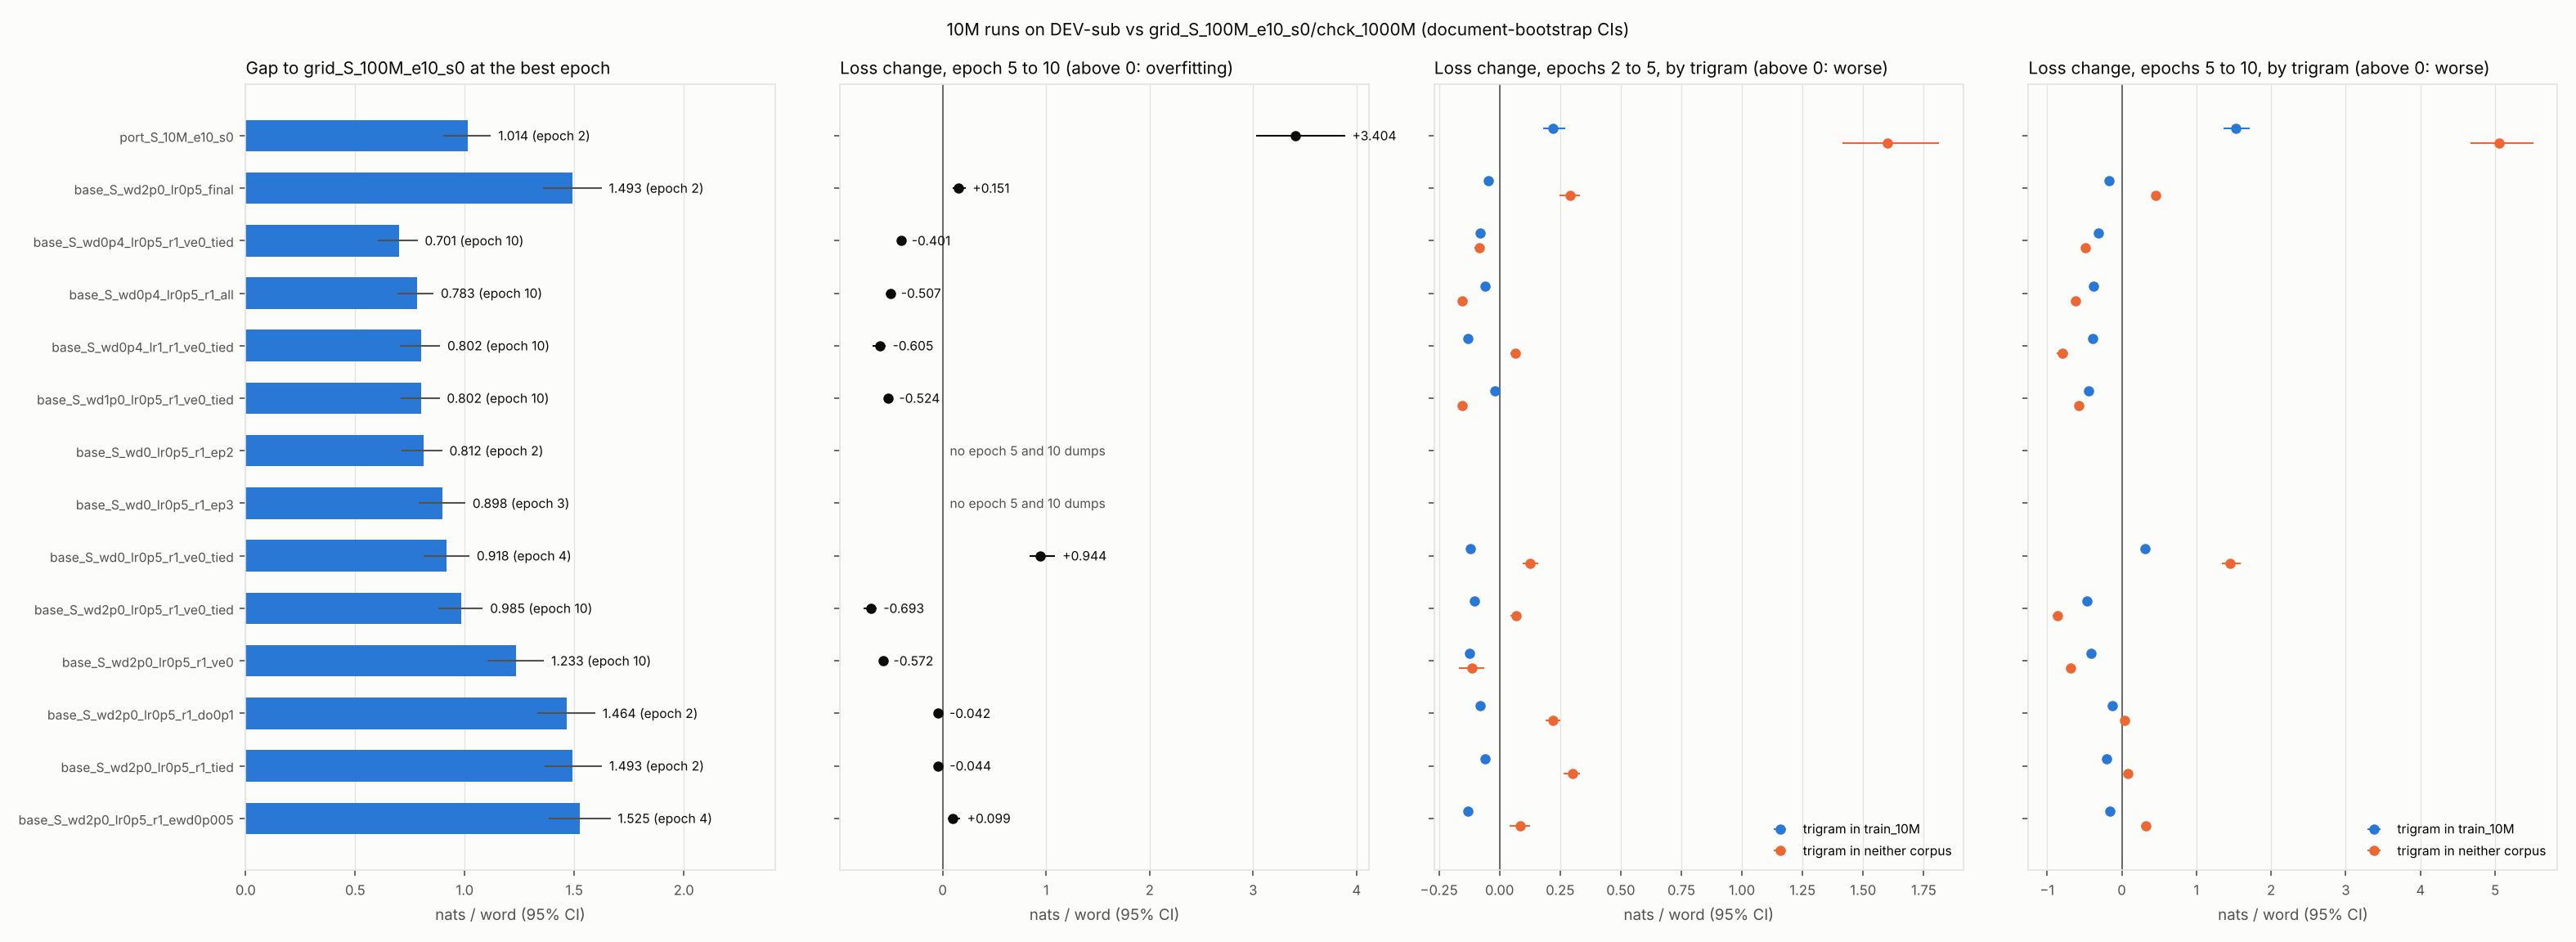

The table this chart was drawn from, first rows:
run, base, loss_e1, loss_e2, loss_e4, loss_e5, loss_e10, best_epoch, best_loss, gap_best, gap_best_lo, gap_best_hi, gap_best_nomarkup, gap_best_nomarkup_lo, gap_best_nomarkup_hi, final_epoch, final_loss, gap_final, gap_final_lo, gap_final_hi, gap_final_nomarkup, gap_final_nomarkup_lo, gap_final_nomarkup_hi, loss_e0.1
port_S_10M_e10_s0, port, 5.652, 5.434, 5.955, 6.427, 9.831, 2.0, 5.434, 1.014, 0.9016, 1.12, 1.001, 0.892, 1.108, 10.0, 9.831, 5.411, 4.818, 6.218, 5.384, 4.781, 6.188, 
base_S_wd2p0_lr0p5_final, control, 6.083, 5.913, 5.976, 6.06, 6.211, 2.0, 5.913, 1.493, 1.359, 1.625, 1.477, 1.349, 1.61, 10.0, 6.211, 1.79, 1.585, 2.036, 1.768, 1.566, 2.017, 7.456
base_S_wd2p0_lr0p5_r1_ewd0p005, , 6.144, 5.984, 5.945, 5.968, 6.067, 4.0, 5.945, 1.525, 1.385, 1.666, 1.51, 1.373, 1.653, 10.0, 6.067, 1.647, 1.458, 1.871, 1.626, 1.436, 1.853, 
base_S_wd2p0_lr0p5_r1_ve0_tied, , 6.498, 6.104, 6.087, 6.098, 5.405, 10.0, 5.405, 0.985, 0.8801, 1.083, 0.9739, 0.8707, 1.072, 10.0, 5.405, 0.985, 0.8801, 1.083, 0.9739, 0.8707, 1.072, 
base_S_wd2p0_lr0p5_r1_ve0, , 6.468, 6.386, 6.188, 6.225, 5.653, 10.0, 5.653, 1.233, 1.103, 1.362, 1.213, 1.088, 1.345, 10.0, 5.653, 1.233, 1.103, 1.362, 1.213, 1.088, 1.345, 
base_S_wd2p0_lr0p5_r1_do0p1, , 6.171, 5.884, 5.915, 5.97, 5.928, 2.0, 5.884, 1.464, 1.33, 1.597, 1.449, 1.321, 1.584, 10.0, 5.928, 1.508, 1.336, 1.701, 1.485, 1.314, 1.684, 
base_S_wd2p0_lr0p5_r1_tied, , 6.091, 5.913, 5.984, 6.041, 5.997, 2.0, 5.913, 1.493, 1.363, 1.626, 1.483, 1.357, 1.617, 10.0, 5.997, 1.577, 1.401, 1.782, 1.56, 1.386, 1.768, 
base_S_wd0p4_lr0p5_r1_ve0_tied, , 5.898, 5.601, 5.509, 5.522, 5.121, 10.0, 5.121, 0.7009, 0.6045, 0.7846, 0.6885, 0.5946, 0.7728, 10.0, 5.121, 0.7009, 0.6045, 0.7846, 0.6885, 0.5946, 0.7728, 7.649
base_S_wd0_lr0p5_r1_ve0_tied, , 5.77, 5.363, 5.338, 5.396, 6.341, 4.0, 5.338, 0.9181, 0.811, 1.022, 0.9068, 0.8035, 1.013, 10.0, 6.341, 1.92, 1.723, 2.177, 1.904, 1.705, 2.164, 
base_S_wd1p0_lr0p5_r1_ve0_tied, , 6.117, 5.83, 5.757, 5.747, 5.223, 10.0, 5.223, 0.8024, 0.7068, 0.8853, 0.7899, 0.6982, 0.8735, 10.0, 5.223, 0.8024, 0.7068, 0.8853, 0.7899, 0.6982, 0.8735, 7.649
base_S_wd0p4_lr1_r1_ve0_tied, , 6.316, 5.852, 5.819, 5.827, 5.222, 10.0, 5.222, 0.8023, 0.7046, 0.8876, 0.7905, 0.6959, 0.8768, 10.0, 5.222, 0.8023, 0.7046, 0.8876, 0.7905, 0.6959, 0.8768, 7.877
base_S_wd0_lr0p5_r1_ep2, , 5.691, 5.232, , , , 2.0, 5.232, 0.8119, 0.7122, 0.8972, 0.7967, 0.6997, 0.8801, 2.0, 5.232, 0.8119, 0.7122, 0.8972, 0.7967, 0.6997, 0.8801, 7.435
base_S_wd0_lr0p5_r1_ep3, , 5.691, 5.39, , , , 3.0, 5.318, 0.8976, 0.7898, 1.003, 0.8808, 0.7745, 0.9878, 3.0, 5.318, 0.8976, 0.7898, 1.003, 0.8808, 0.7745, 0.9878, 7.435
base_S_wd0p4_lr0p5_r1_all, , 6.269, 5.827, 5.726, 5.711, 5.204, 10.0, 5.204, 0.7835, 0.6916, 0.8577, 0.7759, 0.6862, 0.8494, 10.0, 5.204, 0.7835, 0.6916, 0.8577, 0.7759, 0.6862, 0.8494, 7.792
